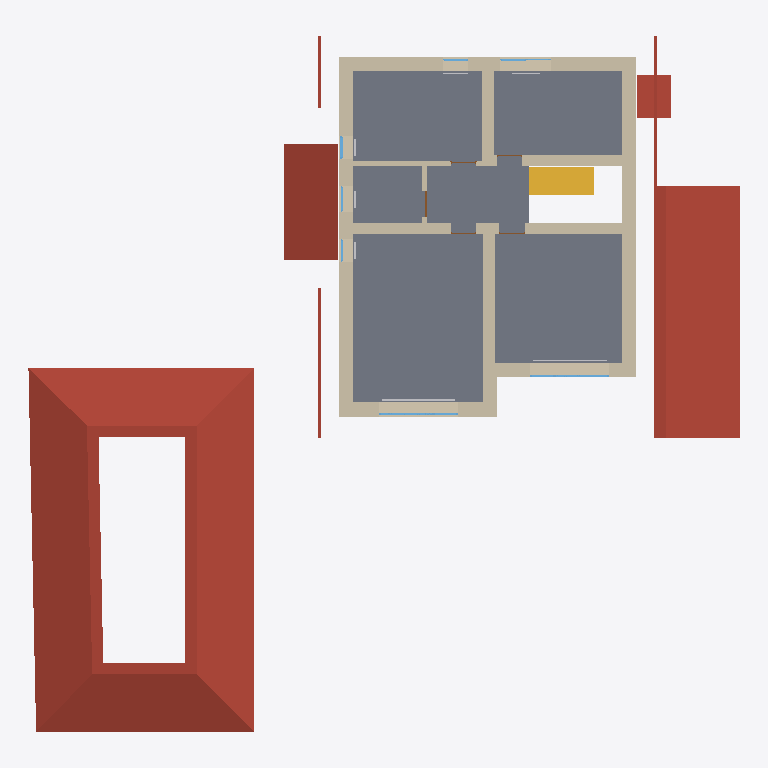
Plan cut of the same IFC building model at storey '2 эт_ОВ1' (level 3.20 m, cut at 4.60 m), seen from above with north up, elements coloured by IFC class: 18 walls (beige), 8 windows (light blue), 5 other elements (light grey), 4 roofs (red-brown), 2 doors (brown), 1 slab (grey), 1 stair flight (yellow). Cut surfaces are drawn darker.
Extent 25.1 m × 24.6 m × 8.7 m (x, y, z). Storeys (5): 1 эт at 0.00 m; 1 эт_ОВ1 at 0.00 m; 2 эт at 3.20 m; 2 эт_ОВ1 at 3.20 m; Кровля at 6.20 m. Elements (208): 121 IfcWall, 17 IfcWindow, 14 IfcSlab, 14 IfcSpaceHeater, 12 IfcDoor, 8 IfcPipeSegment, 6 IfcColumn, 6 IfcRailing, 5 IfcRoof, 5 IfcStairFlight.

HEADER;
FILE_DESCRIPTION(('ViewDefinition [Renga View]'),'2;1');
FILE_NAME('Renga коттедж для сериала.ifc','2025-03-16T22:12:42',(''),(''),'IfcPlusPlus','Renga Professional 8.4.16817.0','');
FILE_SCHEMA(('IFC4'));
ENDSEC;
DATA;
#28=IFCPROJECT('2d4J4_DD9AQhJSAeEumYGK',$,$,$,$,$,$,(#5),#27);
#34=IFCSITE('1He3tZn$RoGRWM3MoIGi77',$,$,$,$,#33,$,$,.ELEMENT.,$,$,$,$,$);
#40=IFCBUILDING('3p7dXSxDArI9bq8a_ef7Us',$,$,$,$,#39,$,$,.ELEMENT.,$,$,$);
#52=IFCBUILDINGSTOREY('10j525UPTEIRdPU5z8tiSN',$,'1 эт',$,$,#51,$,$,.ELEMENT.,0.0);
#58=IFCBUILDINGSTOREY('2DcnvKlhr4Cwwln1mDj202',$,'2 эт',$,$,#57,$,$,.ELEMENT.,3200.0);
#64=IFCBUILDINGSTOREY('2gE0APJrXAr91gUkFdaC7K',$,'Кровля',$,$,#63,$,$,.ELEMENT.,6200.0);
#70=IFCBUILDINGSTOREY('2TCElJxy9EXv3M1XCBmelV',$,'1 эт_ОВ1',$,$,#69,$,$,.ELEMENT.,0.0);
#76=IFCBUILDINGSTOREY('02WuRGmM17W8eX14TIxWYR',$,'2 эт_ОВ1',$,$,#75,$,$,.ELEMENT.,3200.0);
#14965=IFCSLAB('2LMT6dr5D0uAgU05dWwMlS',$,'Перекрытие: 270,00 мм',$,$,#14970,#15026,$,.FLOOR.);
#15363=IFCROOF('0qFDIuP1nByRxkq6O7nQYy',$,'Крыша: 200,00 мм',$,$,#15368,#15432,$,.NOTDEFINED.);
#15181=IFCROOF('3bo$Hi52HEYBiitpAc3rXH',$,'Крыша: 200,00 мм',$,$,#15186,#15262,$,.NOTDEFINED.);
#15263=IFCROOF('1llQoguiHCgOloZgPec6DA',$,'Крыша: 200,00 мм',$,$,#15268,#15312,$,.NOTDEFINED.);
#1620=IFCWALL('3QGo47ZmH1TeJkXYdgkf0A',$,'Стена: 480,00 мм',$,$,#1625,#1751,$,.STANDARD.);
#1449=IFCWALL('37kPI9ivrCKu2VhG8LTuF4',$,'Стена: 480,00 мм',$,$,#1454,#1517,$,.STANDARD.);
#1518=IFCWALL('1LIp3vvCzC8fqW0baH8ndX',$,'Стена: 480,00 мм',$,$,#1523,#1619,$,.STANDARD.);
#1752=IFCWALL('0$l2b_pE532fAz55tY4Zdo',$,'Стена: 400,00 мм',$,$,#1757,#1854,$,.STANDARD.);
#15715=IFCSTAIRFLIGHT('3OspL3Vmz9VxHoRuc6CwjK',$,'Лестница: 8 шт x 287,50 мм x 200,00 мм',$,$,#15720,#15728,$,$,$,$,$,.NOTDEFINED.);
#1228=IFCWALL('2ICYy52YXClOcqtbpDM00w',$,'Стена: 480,00 мм',$,$,#1233,#1309,$,.STANDARD.);
#1364=IFCWALL('2NWOx$LlbErAvnwJiJSXhu',$,'Стена: 480,00 мм',$,$,#1369,#1448,$,.STANDARD.);
#1855=IFCWALL('3sX8dkUmXAeORCShVl3Hfp',$,'Стена: 400,00 мм',$,$,#1860,#1906,$,.STANDARD.);
#15313=IFCROOF('31pUIOQW55rv8PTgdKJFoe',$,'Крыша: 200,00 мм',$,$,#15318,#15362,$,.NOTDEFINED.);
#1907=IFCWALL('3oTXHz0of6HOebwigrKt3E',$,'Стена: 400,00 мм',$,$,#1912,#1984,$,.STANDARD.);
#1985=IFCWALL('1L1uj4BE9FIewdV5is2wW2',$,'Стена: 400,00 мм',$,$,#1990,#2036,$,.STANDARD.);
#1311=IFCWALL('2WuDZyr6DFjglgG96MRC8u',$,'Стена: 480,00 мм',$,$,#1316,#1363,$,.STANDARD.);
#2037=IFCWALL('2a3MyJwUX7efXPfkfVLJKk',$,'Стена: 160,00 мм',$,$,#2042,#2112,$,.STANDARD.);
#3947=IFCWALL('27Arjz3A55GAEvdukeH7P$',$,'Стена: 10,00 мм',$,$,#3952,#4037,$,.STANDARD.);
#6201=IFCWALL('1R4mrM5l5EJRCZ9XRyQ33Z',$,'Стена: 10,00 мм',$,$,#6206,#6249,$,.STANDARD.);
#4163=IFCWALL('3J_QttjKf0ZxsZlUnfusDW',$,'Стена: 10,00 мм',$,$,#4168,#4232,$,.STANDARD.);
#12041=IFCWINDOW('1lFeRuCk13tP8sjaBFUklN',$,'Окно - BWS_2800х1700: 2 800,00 мм x 2 500,00 мм',$,$,#12370,#12363,$,2500.0,2800.0,$,$,$);
#12899=IFCWINDOW('2wRhRXYTX6EPnpIoJMahRx',$,'Окно - BWS_2800х1700: 2 800,00 мм x 2 500,00 мм',$,$,#13224,#13217,$,2500.0,2800.0,$,$,$);
#2113=IFCWALL('3NLjVLf$P6WOxqEl_S2hoi',$,'Стена: 160,00 мм',$,$,#2118,#2185,$,.STANDARD.);
#18295=IFCSPACEHEATER('3yR49EN9D65RH0tiwRlNFo',$,'Отопительный прибор - BWS_Рад_2600',$,$,#18300,#18308,$,$);
#6250=IFCWALL('2fqx$N9aHDPR5k_kHwwzJ1',$,'Стена: 10,00 мм',$,$,#6255,#6316,$,.STANDARD.);
#6815=IFCWALL('348YVLtyTF$9dDgv4Nfym4',$,'Стена: 10,00 мм',$,$,#6820,#6879,$,.STANDARD.);
#6880=IFCWALL('0FUC1X1QfEBu844o9oT3Kp',$,'Стена: 10,00 мм',$,$,#6885,#6928,$,.STANDARD.);
#11433=IFCWINDOW('0eQncqIE19D9BdQnJlOaPX',$,'Окно - BWS_1800х1700: 1 800,00 мм x 1 700,00 мм',$,$,#11762,#11755,$,1700.0,1800.0,$,$,$);
#18026=IFCSPACEHEATER('1q$SjLNOjCYvKSKgqh_2Ne',$,'Отопительный прибор - BWS_Рад_2600',$,$,#18031,#18270,$,$);
#9199=IFCDOOR('3Mtt_Lia91qRK0rKHXVJv0',$,'Дверь - Однопольная распашная (глухое светлое): 900,00 мм x 2 100,00 мм',$,$,#9234,#9229,$,2100.0,900.0,$,$,$);
#12449=IFCWINDOW('0tEe0vNX96R9aj8Z8NxfZ4',$,'Окно - BWS_Одностворчатое с фрамугой: 900,00 мм x 1 700,00 мм',$,$,#12478,#12471,$,1700.0,900.0,$,$,$);
#11790=IFCWINDOW('3e0dGGvlXFWuCjTjyBmW0j',$,'Окно - BWS_Одностворчатое с фрамугой: 900,00 мм x 1 700,00 мм',$,$,#11819,#11812,$,1700.0,900.0,$,$,$);
#12398=IFCWINDOW('2nSRZdFk92q9MtImDHDfv8',$,'Окно - BWS_Одностворчатое: 800,00 мм x 900,00 мм',$,$,#12427,#12420,$,900.0,800.0,$,$,$);
#11841=IFCWINDOW('1GRgURuxL9yPI_hOqZg5$A',$,'Окно - BWS_Одностворчатое: 800,00 мм x 900,00 мм',$,$,#12016,#12009,$,900.0,800.0,$,$,$);
#19248=IFCSPACEHEATER('2THeUermb6V99C60o5TFP5',$,'Отопительный прибор - BWS_Рад_600',$,$,#19253,#19261,$,$);
#19302=IFCSPACEHEATER('3V$QGAGPjAdBpwNKhCdB3j',$,'Отопительный прибор - BWS_Рад_600',$,$,#19307,#19315,$,$);
#19275=IFCSPACEHEATER('1zI49tWTP3g9Z8AXSIRNGs',$,'Отопительный прибор - BWS_Рад_600',$,$,#19280,#19288,$,$);
#9311=IFCDOOR('24am1Y5ffANv$WL6D1qEa0',$,'Дверь - Однопольная распашная (глухое светлое): 900,00 мм x 2 100,00 мм',$,$,#9346,#9341,$,2100.0,900.0,$,$,$);
#13350=IFCWINDOW('2vm_B1IMT6nRIs_4XvWtoC',$,'Окно - BWS_Одностворчатое: 800,00 мм x 900,00 мм',$,$,#13525,#13518,$,900.0,800.0,$,$,$);
ENDSEC;